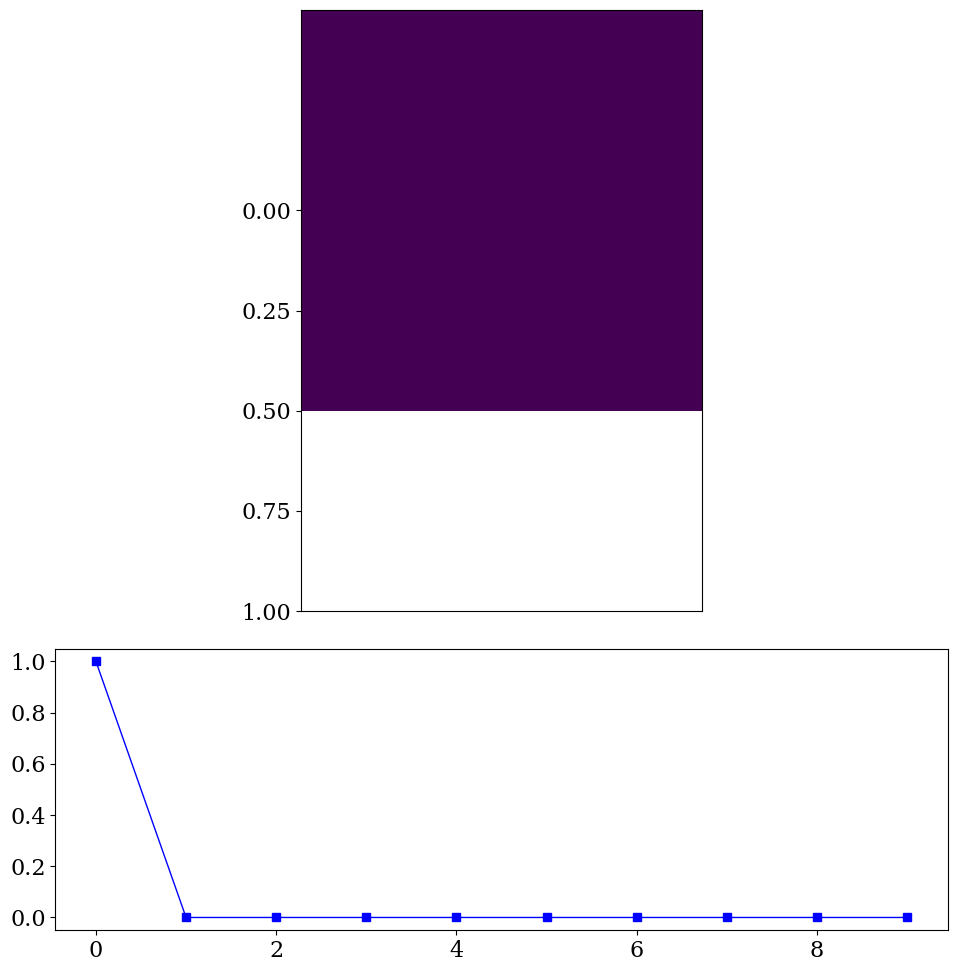

Write the Python code that produced this figure. (Note: this script raises an exception after producing the figure.)
# -*- coding: utf-8 -*-
"""
Created on Wed Apr 10 09:08:16 2019

[redacted]
"""
#ffmpeg -r 30 -i %4d.png -vcodec mpeg4 -y movie.mp4

import matplotlib.pyplot as plt
import matplotlib
import numpy as np
import os

matplotlib.rcParams.update({'font.size': 16, 'font.family': 'serif'})

def save():
    os.system("ffmpeg -r 60 -i %0001d.png -vcodec mpeg4 -y movie.mp4")

def getDecimalMSDPercentages(functionSpace, d):
    tally = [0,0,0,0,0,0,0,0,0,0]
    
    for x in range(0, d):
        for y in range(0, d):
            number = functionSpace[x, y]
            MSD = int(str(number)[0])
            tally[MSD] += 1
    
    for i in range(0, len(tally)):
        tally[i] /= (d*d)
        
    return tally

def xy(d):
    """Make a matrix with all zeros and increasing elements on the diagonal"""
    functionSpace = np.zeros((d,d))
    for x in range(d):
        for y in range(d):    
            functionSpace[x, y] = (x*y) % d
            
    return functionSpace

def getNextFilename(frameNumber):
    if frameNumber < 10:
        return "frames/000"+str(frameNumber)+".png"
    elif frameNumber < 100:
        return "frames/00"+str(frameNumber)+".png"
    elif frameNumber < 1000:
        return "frames/0"+str(frameNumber)+".png"
    else:
        return "frames/"+str(frameNumber)+".png"

fig = plt.figure(figsize=(10,10), dpi=100)
ax1 = plt.subplot2grid((3,2), (0,0), colspan=2, rowspan=2)
ax2 = plt.subplot2grid((3,2), (2,0), colspan=2)

ax1.set_title("f(x,y) = xy")
ax1.get_xaxis().set_visible(False)

differentDigitsTallied = [0,1,2,3,4,5,6,7,8,9]
ax2.grid(color='b', alpha=0.5, linestyle='dashed', linewidth=0.5)
ax2.set_title("MSD Percentages")
ax2.set_xticks(differentDigitsTallied)

for d in range(1,1001):
    functionSpace = xy(d)
    ax1.clear()
    ax1.matshow(functionSpace)
    ax1.get_yaxis().set_ticks([0, d/4, d/2, d*3/4, d])
    ax1.get_xaxis().set_visible(False)
    
    ax2.clear()
    ax2.plot(differentDigitsTallied,getDecimalMSDPercentages(functionSpace, d), color="blue", lw=1, marker='s')
    plt.tight_layout()

    fig.savefig(getNextFilename(d), dpi=100)
    print(str(d) + " rendered.")

plt.show()


        
